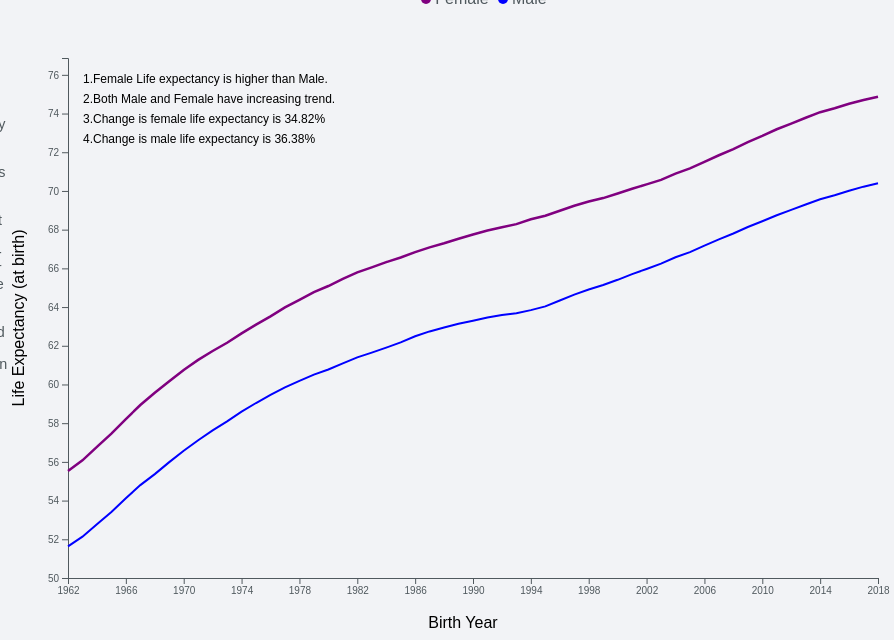
D3 v5 page, settled after 480 driven frames (8 s of simulated time); the page loaded 3 data file(s).


// ── d3scripts/scene2.js
async function init() {
  var margins = { top: 50, right: 100, bottom: 80, left: 50 },
    width = 960 - margins.left - margins.right,
    height = 650 - margins.top - margins.bottom;

  var svg = d3.select("#scene_2")
    .append("svg")
    .attr("width", width + margins.left + margins.right)
    .attr("height", height + margins.top + margins.bottom)
    .append("g")
    .attr("transform","translate(" + margins.left + "," + margins.top + ")");


  const data_world = await d3.csv("./resources/world-life-expectancy-at-birth.csv");
  var y = d3.scaleLinear().domain([50, d3.max(data_world, function (d) { return +d.age+2; })]).range([height, 0]);

  var x = d3.scaleLinear().domain([1962,2018]).range([0, width ]);

    svg.append("g")
      .attr("transform", "translate(10," + height + ")")
      .call(d3.axisBottom(x).tickValues([1962,1966,1970,1974,1978,1982,1986,1990,1994,1998,2002,2006,2010,2014,2018]).tickFormat(d3.format("d")))
      .style("font-size","10px");

   svg.append("text").attr("transform","translate(" + (width/2) + " ," + (height + margins.top ) + ")").style("text-anchor", "middle")
     .text("Birth Year");

    svg.append("g").attr("transform", "translate(10,0 )").call(d3.axisLeft(y)).style("font-size","10px");

    svg.append("text")
        .attr("transform", "rotate(-90)")
        .attr("y", 0 - margins.left)
        .attr("x", 0 - (height / 2))
        .attr("dy", "1em")
        .style("text-anchor", "middle")
        .text("Life Expectancy (at birth)");


    const data_male = await d3.csv("./resources/male-life-expectancy.csv");
    data_male.forEach(function (d) {
      year = d.year;
      age = d.age;
    })

      var data_male_json = {};
  var i;
    for (i = 0; i < data_male.length; i++) {
      data_male_json[data_male[i].year] = data_male[i].age;
    }
    //console.log(data_male_json);


    svg.append("path").attr("transform", "translate(10,0 )").datum(data_male).attr("fill", "none").attr("stroke", "blue")
      .attr("stroke-width", 2)
      .attr("d", d3.line().x(function (d) { return x(d.year) }).y(function (d) { return y(d.age) })
      );

    const data_female = await d3.csv("./resources/female-life-expectancy.csv");
    data_female.forEach(function (d) {
      year = d.year;
      age = d.age;
    });

          var data_female_json = {};
  var i;
    for (i = 0; i < data_female.length; i++) {
      data_female_json[data_female[i].year] = data_female[i].age;
    }
    //console.log(data_female_json);

    svg.append("path").attr("transform", "translate(10,0 )").datum(data_female).attr("fill", "none").attr("stroke", "purple").attr("stroke-width", 2.5)
      .attr("d", d3.line().x(function (d) { return x(d.year) }).y(function (d) { return y(d.age) }));
   svg
    .append("text")
    .attr("x", 25)
    .attr("y", 25)
    .text("1.Female Life expectancy is higher than Male.")
    .style("font-size", "12px");
  svg
    .append("text")
    .attr("x", 25)
    .attr("y", 45)
    .text("2.Both Male and Female have increasing trend.")
    .style("font-size", "12px");

  svg
    .append("text")
    .attr("x", 25)
    .attr("y", 65)
    .text("3.Change is female life expectancy is 34.82%")
    .style("font-size", "12px");
  svg
    .append("text")
    .attr("x", 25)
    .attr("y", 85)
    .text("4.Change is male life expectancy is 36.38%")
    .style("font-size", "12px");

    var focus = svg.append('g').append('circle').style("fill", "black").attr("stroke", "black").attr('r', 4).style("opacity", 0);
    var focusfemale = svg.append('g').append('circle').style("fill", "purple").attr("stroke", "purple").attr('r', 4).style("opacity", 0);

  var focusTextMale = svg.append('g').append('text').style("opacity", 0).attr("text-anchor", "left").attr("alignment-baseline", "middle")
      .attr("fill", 'blue');
  var focusTextFemale = svg.append('g').append('text').style("opacity", 0).attr("text-anchor", "left").attr("alignment-baseline", "middle")
      .attr("fill", 'purple');

        svg.append('rect').style("fill", "none").style("pointer-events", "all").attr('width', width).attr('height', height)
    .on('mousemove', mouseMove).on('mouseout', mouseOut).on('mouseover', mouseOver);

function mouseOver() {
    focus.style("opacity", 1);
    focusfemale.style("opacity", 1);
    focusTextMale.style("opacity",1);
    focusTextFemale.style("opacity",1);
  }

  function mouseMove() {
    var xtemp = x.invert(d3.mouse(this)[0]);
    var yearTmp = parseInt(xtemp,10);
    console.log(yearTmp);
    var fageTmp = data_female_json[yearTmp];
    var mageTmp = data_male_json[yearTmp];
    console.log(fageTmp);
    console.log(mageTmp);
    var ftmp = parseFloat(fageTmp);
    var mtmp = parseFloat(mageTmp);
    focus.attr("cx", x(yearTmp)).attr("cy", y(mageTmp)+3).attr('r',4);
    focusfemale.attr("cx", x(yearTmp)).attr("cy", y(fageTmp)+3).attr('r',4);
    focusTextMale.html("In " + yearTmp + "- Male          :" + mtmp.toFixed(2) +" yrs").attr("x", 600).attr("y", + 320);
    focusTextFemale.html("In " + yearTmp + "- Female:" + ftmp.toFixed(2) +" yrs").attr("x", 600).attr("y", + 300);
    //console.log(worlddata);
  }

  function mouseOut() {
    focus.style("opacity", 0);
    focusfemale.style("opacity", 0);
    focusTextFemale.style("opacity", 0);
    focusTextMale.style("opacity", 0);
  }

}

### data: resources/world-life-expectancy-at-birth.csv
year, age
1960, 54.60
1961, 55.11
1962, 55.53
1963, 56.08
1964, 56.77
1965, 57.46
1966, 58.21
1967, 58.94
1968, 59.57
1969, 60.17
1970, 60.75
1971, 61.27
1972, 61.73
1973, 62.15
1974, 62.64
1975, 63.09
1976, 63.52
1977, 63.98
1978, 64.37
1979, 64.78
1980, 65.09
1981, 65.46
1982, 65.80
1983, 66.05
1984, 66.32
1985, 66.56
1986, 66.84
1987, 67.09
1988, 67.30
1989, 67.53
1990, 67.75
1991, 67.96
1992, 68.13
1993, 68.29
1994, 68.53
1995, 68.72
1996, 68.98
1997, 69.23
1998, 69.45
1999, 69.63
2000, 69.87
2001, 70.11
2002, 70.34
2003, 70.57
2004, 70.89
2005, 71.16
2006, 71.51
2007, 71.84
2008, 72.16
2009, 72.52
2010, 72.84
2011, 73.19
2012, 73.48
2013, 73.78
2014, 74.07
2015, 74.27
2016, 74.50
2017, 74.70
2018, 74.87

### data: resources/female-life-expectancy.csv
year, age
1962, 55.53
1963, 56.08
1964, 56.77
1965, 57.46
1966, 58.21
1967, 58.94
1968, 59.57
1969, 60.17
1970, 60.75
1971, 61.27
1972, 61.73
1973, 62.15
1974, 62.64
1975, 63.09
1976, 63.52
1977, 63.98
1978, 64.37
1979, 64.78
1980, 65.09
1981, 65.46
1982, 65.8
1983, 66.05
1984, 66.32
1985, 66.56
1986, 66.84
1987, 67.09
1988, 67.3
1989, 67.53
1990, 67.75
1991, 67.96
1992, 68.13
1993, 68.29
1994, 68.53
1995, 68.72
1996, 68.98
1997, 69.23
1998, 69.45
1999, 69.63
2000, 69.87
2001, 70.11
2002, 70.34
2003, 70.57
2004, 70.89
2005, 71.16
2006, 71.51
2007, 71.84
2008, 72.16
2009, 72.52
2010, 72.84
2011, 73.19
2012, 73.48
2013, 73.78
2014, 74.07
2015, 74.27
2016, 74.5
2017, 74.7
2018, 74.87

### data: resources/male-life-expectancy.csv
year, age
1962, 51.63
1963, 52.14
1964, 52.78
1965, 53.41
1966, 54.12
1967, 54.8
1968, 55.37
1969, 55.99
1970, 56.58
1971, 57.12
1972, 57.63
1973, 58.1
1974, 58.6
1975, 59.04
1976, 59.46
1977, 59.85
1978, 60.18
1979, 60.51
1980, 60.77
1981, 61.09
1982, 61.4
1983, 61.65
1984, 61.9
1985, 62.17
1986, 62.49
1987, 62.74
1988, 62.94
1989, 63.13
1990, 63.29
1991, 63.46
1992, 63.6
1993, 63.68
1994, 63.84
1995, 64.04
1996, 64.34
1997, 64.64
1998, 64.91
1999, 65.14
2000, 65.41
2001, 65.7
2002, 65.97
2003, 66.24
2004, 66.57
2005, 66.84
2006, 67.18
2007, 67.5
2008, 67.8
2009, 68.14
2010, 68.43
2011, 68.74
2012, 69.02
2013, 69.3
2014, 69.57
2015, 69.78
2016, 70.01
2017, 70.22
2018, 70.4